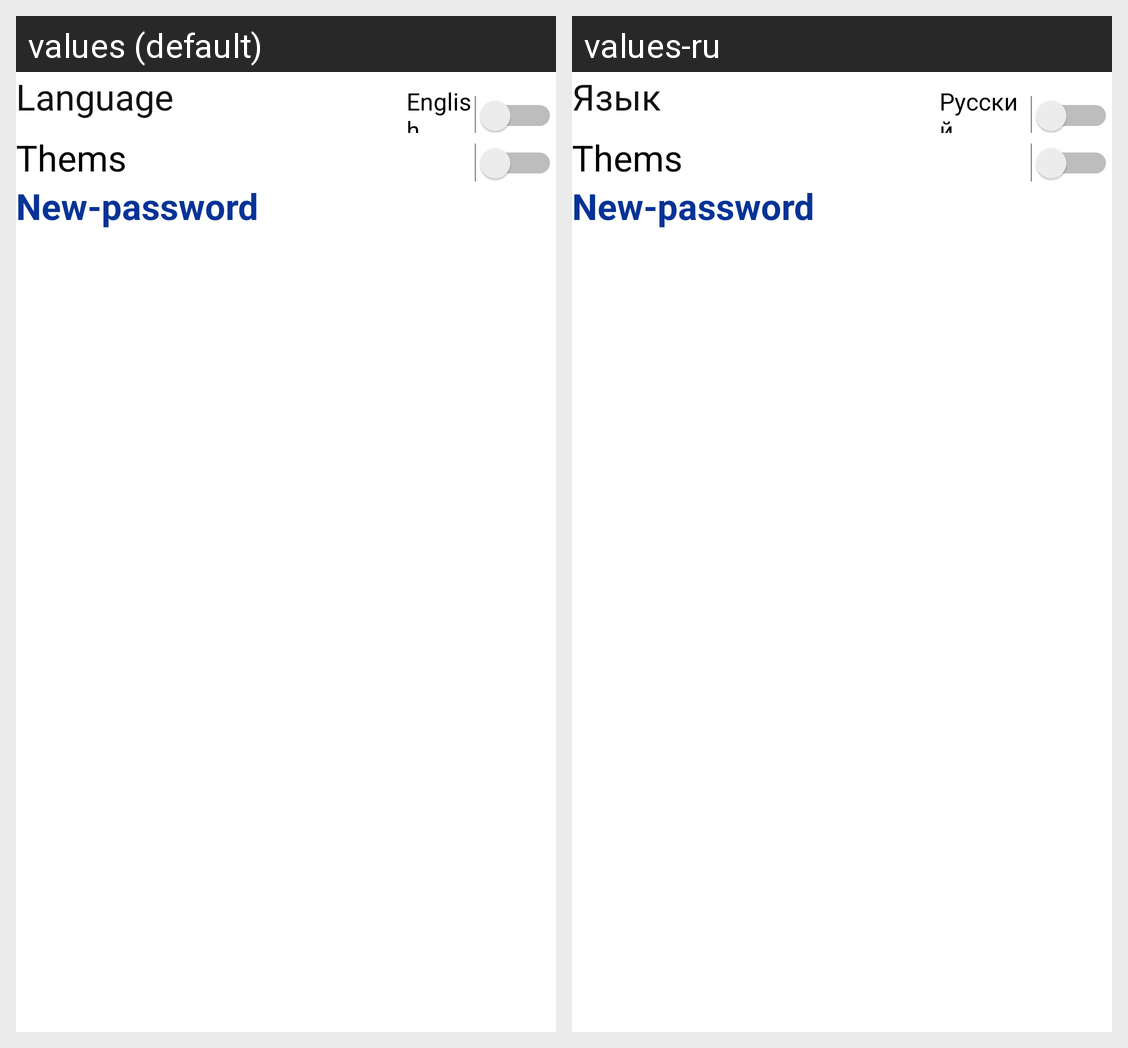

The same Android screen rendered under two of its app's locales, left to right. List the strings drawn on it with the default value and each locale's translation.
Android screen res/layout/fragment_settings.xml rendered under 2 locales, left to right: values (default), values-ru. Device: Nexus 5 (rendered at 1080×1920; each locale shown at half size, 540×960, under a caption strip naming it); theme Theme.MaterialComponents.DayNight.NoActionBar.
Strings drawn on this screen, with the default value and each locale's value (text and hints the layout hard-codes, and strings that could not be matched under every locale, appear in the picture but are not listed):

settings_language
  values: Language
  values-ru: Язык

settings_language_switch
  values: English
  values-ru: Русский
